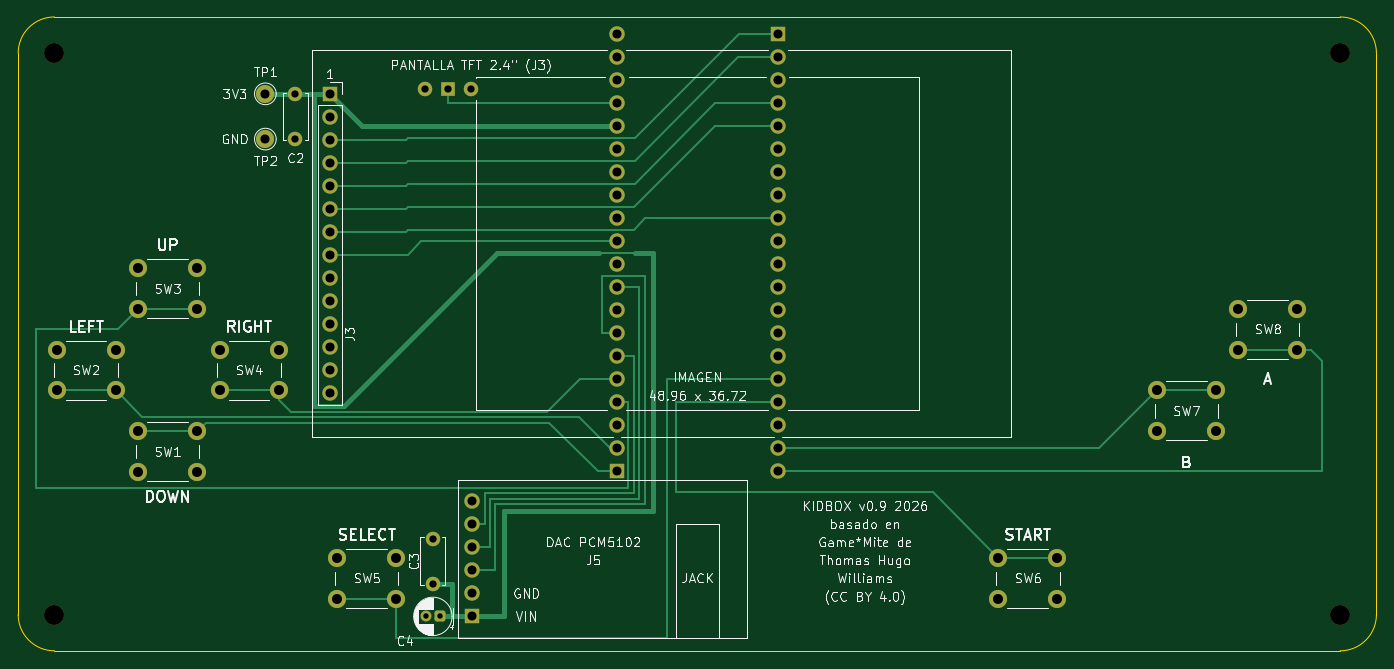
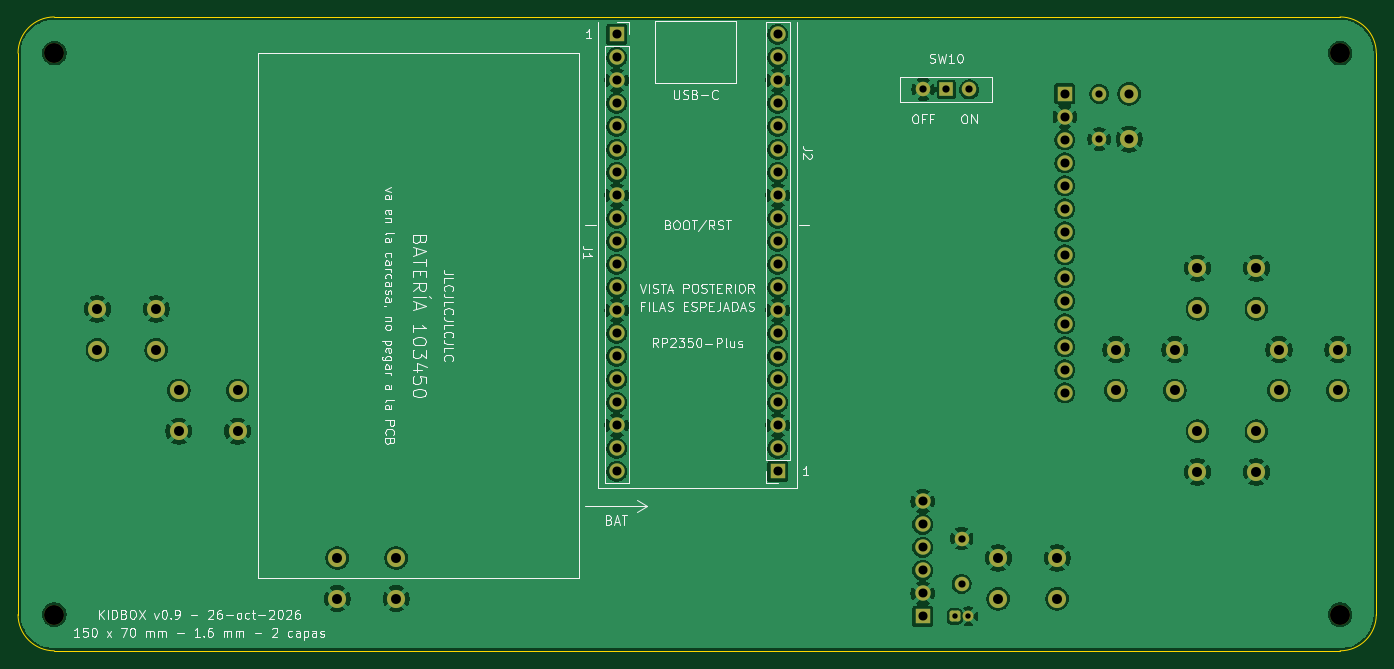
Circuit board: 10 layer files. Board 150.0 x 70.0 mm.
- bottom_copper: KIDBOX-B_Cu.gbl (188878 bytes)
- bottom_mask: KIDBOX-B_Mask.gbs (4310 bytes)
- bottom_silk: KIDBOX-B_Silkscreen.gbo (79869 bytes)
- outline: KIDBOX-Edge_Cuts.gm1 (907 bytes)
- top_copper: KIDBOX-F_Cu.gtl (12495 bytes)
- top_mask: KIDBOX-F_Mask.gts (4310 bytes)
- top_silk: KIDBOX-F_Silkscreen.gto (94692 bytes)
- drill: KIDBOX-NPTH.drl (374 bytes)
- drill: KIDBOX-PTH.drl (1908 bytes)
- drill: KIDBOX-drill_report.txt (757 bytes)

=== bottom_copper: KIDBOX-B_Cu.gbl (188878 bytes, source omitted) ===
=== bottom_mask: KIDBOX-B_Mask.gbs ===
%TF.GenerationSoftware,KiCad,Pcbnew,10.0.6*%
%TF.CreationDate,2026-10-26T19:48:50-03:00*%
%TF.ProjectId,KIDBOX,4b494442-4f58-42e6-9b69-6361645f7063,v0.9*%
%TF.SameCoordinates,Original*%
%TF.FileFunction,Soldermask,Bot*%
%TF.FilePolarity,Negative*%
%FSLAX46Y46*%
G04 Gerber Fmt 4.6, Leading zero omitted, Abs format (unit mm)*
G04 Created by KiCad (PCBNEW 10.0.6) date 2026-10-26 19:48:50*
%MOMM*%
%LPD*%
G01*
G04 APERTURE LIST*
G04 Aperture macros list*
%AMRoundRect*
0 Rectangle with rounded corners*
0 $1 Rounding radius*
0 $2 $3 $4 $5 $6 $7 $8 $9 X,Y pos of 4 corners*
0 Add a 4 corners polygon primitive as box body*
4,1,4,$2,$3,$4,$5,$6,$7,$8,$9,$2,$3,0*
0 Add four circle primitives for the rounded corners*
1,1,$1+$1,$2,$3*
1,1,$1+$1,$4,$5*
1,1,$1+$1,$6,$7*
1,1,$1+$1,$8,$9*
0 Add four rect primitives between the rounded corners*
20,1,$1+$1,$2,$3,$4,$5,0*
20,1,$1+$1,$4,$5,$6,$7,0*
20,1,$1+$1,$6,$7,$8,$9,0*
20,1,$1+$1,$8,$9,$2,$3,0*%
G04 Aperture macros list end*
%ADD10C,2.000000*%
%ADD11R,1.700000X1.700000*%
%ADD12C,1.700000*%
%ADD13C,2.200000*%
%ADD14RoundRect,0.250000X0.350000X0.350000X-0.350000X0.350000X-0.350000X-0.350000X0.350000X-0.350000X0*%
%ADD15C,1.200000*%
%ADD16C,1.600000*%
%ADD17R,1.500000X1.500000*%
G04 APERTURE END LIST*
D10*
%TO.C,SW5*%
X41750000Y-64250000D03*
X35250000Y-64250000D03*
X41750000Y-59750000D03*
X35250000Y-59750000D03*
%TD*%
%TO.C,SW4*%
X28750000Y-41250000D03*
X22250000Y-41250000D03*
X28750000Y-36750000D03*
X22250000Y-36750000D03*
%TD*%
%TO.C,SW1*%
X13250000Y-45750000D03*
X19750000Y-45750000D03*
X13250000Y-50250000D03*
X19750000Y-50250000D03*
%TD*%
%TO.C,SW8*%
X141250000Y-36750000D03*
X134750000Y-36750000D03*
X141250000Y-32250000D03*
X134750000Y-32250000D03*
%TD*%
%TO.C,TP1*%
X27300000Y-8490000D03*
%TD*%
%TO.C,SW7*%
X125750000Y-41250000D03*
X132250000Y-41250000D03*
X125750000Y-45750000D03*
X132250000Y-45750000D03*
%TD*%
D11*
%TO.C,J5*%
X50100000Y-66200000D03*
D12*
X50100000Y-63660000D03*
X50100000Y-61120000D03*
X50100000Y-58580000D03*
X50100000Y-56040000D03*
X50100000Y-53500000D03*
%TD*%
D11*
%TO.C,J3*%
X34410000Y-8490000D03*
D12*
X34410000Y-11030000D03*
X34410000Y-13570000D03*
X34410000Y-16110000D03*
X34410000Y-18650000D03*
X34410000Y-21190000D03*
X34410000Y-23730000D03*
X34410000Y-26270000D03*
X34410000Y-28810000D03*
X34410000Y-31350000D03*
X34410000Y-33890000D03*
X34410000Y-36430000D03*
X34410000Y-38970000D03*
X34410000Y-41510000D03*
%TD*%
D13*
%TO.C,H4*%
X146000000Y-66000000D03*
%TD*%
D10*
%TO.C,SW6*%
X108250000Y-59750000D03*
X114750000Y-59750000D03*
X108250000Y-64250000D03*
X114750000Y-64250000D03*
%TD*%
%TO.C,SW2*%
X10750000Y-41250000D03*
X4250000Y-41250000D03*
X10750000Y-36750000D03*
X4250000Y-36750000D03*
%TD*%
D14*
%TO.C,C4*%
X46550000Y-66200000D03*
D15*
X45050000Y-66200000D03*
%TD*%
D16*
%TO.C,C3*%
X45800000Y-62600000D03*
X45800000Y-57600000D03*
%TD*%
D10*
%TO.C,SW3*%
X19750000Y-32250000D03*
X13250000Y-32250000D03*
X19750000Y-27750000D03*
X13250000Y-27750000D03*
%TD*%
D13*
%TO.C,H3*%
X4000000Y-66000000D03*
%TD*%
D10*
%TO.C,TP2*%
X27300000Y-13490000D03*
%TD*%
D13*
%TO.C,H1*%
X4000000Y-4000000D03*
%TD*%
%TO.C,H2*%
X146000000Y-4000000D03*
%TD*%
D16*
%TO.C,C2*%
X30600000Y-8490000D03*
X30600000Y-13490000D03*
%TD*%
D11*
%TO.C,J1*%
X83890000Y-1920000D03*
D12*
X83890000Y-4460000D03*
X83890000Y-7000000D03*
X83890000Y-9540000D03*
X83890000Y-12080000D03*
X83890000Y-14620000D03*
X83890000Y-17160000D03*
X83890000Y-19700000D03*
X83890000Y-22240000D03*
X83890000Y-24780000D03*
X83890000Y-27320000D03*
X83890000Y-29860000D03*
X83890000Y-32400000D03*
X83890000Y-34940000D03*
X83890000Y-37480000D03*
X83890000Y-40020000D03*
X83890000Y-42560000D03*
X83890000Y-45100000D03*
X83890000Y-47640000D03*
X83890000Y-50180000D03*
%TD*%
D11*
%TO.C,J2*%
X66110000Y-50180000D03*
D12*
X66110000Y-47640000D03*
X66110000Y-45100000D03*
X66110000Y-42560000D03*
X66110000Y-40020000D03*
X66110000Y-37480000D03*
X66110000Y-34940000D03*
X66110000Y-32400000D03*
X66110000Y-29860000D03*
X66110000Y-27320000D03*
X66110000Y-24780000D03*
X66110000Y-22240000D03*
X66110000Y-19700000D03*
X66110000Y-17160000D03*
X66110000Y-14620000D03*
X66110000Y-12080000D03*
X66110000Y-9540000D03*
X66110000Y-7000000D03*
X66110000Y-4460000D03*
X66110000Y-1920000D03*
%TD*%
D17*
%TO.C,SW10*%
X47500000Y-8000000D03*
D16*
X50040000Y-8000000D03*
X44960000Y-8000000D03*
%TD*%
M02*

=== bottom_silk: KIDBOX-B_Silkscreen.gbo (79869 bytes, source omitted) ===
=== outline: KIDBOX-Edge_Cuts.gm1 ===
%TF.GenerationSoftware,KiCad,Pcbnew,10.0.6*%
%TF.CreationDate,2026-10-26T19:48:50-03:00*%
%TF.ProjectId,KIDBOX,4b494442-4f58-42e6-9b69-6361645f7063,v0.9*%
%TF.SameCoordinates,Original*%
%TF.FileFunction,Profile,NP*%
%FSLAX46Y46*%
G04 Gerber Fmt 4.6, Leading zero omitted, Abs format (unit mm)*
G04 Created by KiCad (PCBNEW 10.0.6) date 2026-10-26 19:48:50*
%MOMM*%
%LPD*%
G01*
G04 APERTURE LIST*
%TA.AperFunction,Profile*%
%ADD10C,0.100000*%
%TD*%
G04 APERTURE END LIST*
D10*
X0Y-4000000D02*
G75*
G02*
X4000000Y0I3999997J3D01*
G01*
X0Y-66000000D02*
X0Y-4000000D01*
X4000000Y0D02*
X146000000Y0D01*
X4000000Y-70000000D02*
G75*
G02*
X0Y-66000000I0J4000000D01*
G01*
X146000000Y0D02*
G75*
G02*
X150000000Y-4000000I0J-4000000D01*
G01*
X146000000Y-70000000D02*
X4000000Y-70000000D01*
X150000000Y-4000000D02*
X150000000Y-66000000D01*
X150000000Y-66000000D02*
G75*
G02*
X146000000Y-70000000I-4000000J0D01*
G01*
M02*

=== top_copper: KIDBOX-F_Cu.gtl (12495 bytes, source omitted) ===
=== top_mask: KIDBOX-F_Mask.gts ===
%TF.GenerationSoftware,KiCad,Pcbnew,10.0.6*%
%TF.CreationDate,2026-10-26T19:48:50-03:00*%
%TF.ProjectId,KIDBOX,4b494442-4f58-42e6-9b69-6361645f7063,v0.9*%
%TF.SameCoordinates,Original*%
%TF.FileFunction,Soldermask,Top*%
%TF.FilePolarity,Negative*%
%FSLAX46Y46*%
G04 Gerber Fmt 4.6, Leading zero omitted, Abs format (unit mm)*
G04 Created by KiCad (PCBNEW 10.0.6) date 2026-10-26 19:48:50*
%MOMM*%
%LPD*%
G01*
G04 APERTURE LIST*
G04 Aperture macros list*
%AMRoundRect*
0 Rectangle with rounded corners*
0 $1 Rounding radius*
0 $2 $3 $4 $5 $6 $7 $8 $9 X,Y pos of 4 corners*
0 Add a 4 corners polygon primitive as box body*
4,1,4,$2,$3,$4,$5,$6,$7,$8,$9,$2,$3,0*
0 Add four circle primitives for the rounded corners*
1,1,$1+$1,$2,$3*
1,1,$1+$1,$4,$5*
1,1,$1+$1,$6,$7*
1,1,$1+$1,$8,$9*
0 Add four rect primitives between the rounded corners*
20,1,$1+$1,$2,$3,$4,$5,0*
20,1,$1+$1,$4,$5,$6,$7,0*
20,1,$1+$1,$6,$7,$8,$9,0*
20,1,$1+$1,$8,$9,$2,$3,0*%
G04 Aperture macros list end*
%ADD10C,2.000000*%
%ADD11R,1.700000X1.700000*%
%ADD12C,1.700000*%
%ADD13C,2.200000*%
%ADD14RoundRect,0.250000X0.350000X0.350000X-0.350000X0.350000X-0.350000X-0.350000X0.350000X-0.350000X0*%
%ADD15C,1.200000*%
%ADD16C,1.600000*%
%ADD17R,1.500000X1.500000*%
G04 APERTURE END LIST*
D10*
%TO.C,SW5*%
X41750000Y-64250000D03*
X35250000Y-64250000D03*
X41750000Y-59750000D03*
X35250000Y-59750000D03*
%TD*%
%TO.C,SW4*%
X28750000Y-41250000D03*
X22250000Y-41250000D03*
X28750000Y-36750000D03*
X22250000Y-36750000D03*
%TD*%
%TO.C,SW1*%
X13250000Y-45750000D03*
X19750000Y-45750000D03*
X13250000Y-50250000D03*
X19750000Y-50250000D03*
%TD*%
%TO.C,SW8*%
X141250000Y-36750000D03*
X134750000Y-36750000D03*
X141250000Y-32250000D03*
X134750000Y-32250000D03*
%TD*%
%TO.C,TP1*%
X27300000Y-8490000D03*
%TD*%
%TO.C,SW7*%
X125750000Y-41250000D03*
X132250000Y-41250000D03*
X125750000Y-45750000D03*
X132250000Y-45750000D03*
%TD*%
D11*
%TO.C,J5*%
X50100000Y-66200000D03*
D12*
X50100000Y-63660000D03*
X50100000Y-61120000D03*
X50100000Y-58580000D03*
X50100000Y-56040000D03*
X50100000Y-53500000D03*
%TD*%
D11*
%TO.C,J3*%
X34410000Y-8490000D03*
D12*
X34410000Y-11030000D03*
X34410000Y-13570000D03*
X34410000Y-16110000D03*
X34410000Y-18650000D03*
X34410000Y-21190000D03*
X34410000Y-23730000D03*
X34410000Y-26270000D03*
X34410000Y-28810000D03*
X34410000Y-31350000D03*
X34410000Y-33890000D03*
X34410000Y-36430000D03*
X34410000Y-38970000D03*
X34410000Y-41510000D03*
%TD*%
D13*
%TO.C,H4*%
X146000000Y-66000000D03*
%TD*%
D10*
%TO.C,SW6*%
X108250000Y-59750000D03*
X114750000Y-59750000D03*
X108250000Y-64250000D03*
X114750000Y-64250000D03*
%TD*%
%TO.C,SW2*%
X10750000Y-41250000D03*
X4250000Y-41250000D03*
X10750000Y-36750000D03*
X4250000Y-36750000D03*
%TD*%
D14*
%TO.C,C4*%
X46550000Y-66200000D03*
D15*
X45050000Y-66200000D03*
%TD*%
D16*
%TO.C,C3*%
X45800000Y-62600000D03*
X45800000Y-57600000D03*
%TD*%
D10*
%TO.C,SW3*%
X19750000Y-32250000D03*
X13250000Y-32250000D03*
X19750000Y-27750000D03*
X13250000Y-27750000D03*
%TD*%
D13*
%TO.C,H3*%
X4000000Y-66000000D03*
%TD*%
D10*
%TO.C,TP2*%
X27300000Y-13490000D03*
%TD*%
D13*
%TO.C,H1*%
X4000000Y-4000000D03*
%TD*%
%TO.C,H2*%
X146000000Y-4000000D03*
%TD*%
D16*
%TO.C,C2*%
X30600000Y-8490000D03*
X30600000Y-13490000D03*
%TD*%
D11*
%TO.C,J1*%
X83890000Y-1920000D03*
D12*
X83890000Y-4460000D03*
X83890000Y-7000000D03*
X83890000Y-9540000D03*
X83890000Y-12080000D03*
X83890000Y-14620000D03*
X83890000Y-17160000D03*
X83890000Y-19700000D03*
X83890000Y-22240000D03*
X83890000Y-24780000D03*
X83890000Y-27320000D03*
X83890000Y-29860000D03*
X83890000Y-32400000D03*
X83890000Y-34940000D03*
X83890000Y-37480000D03*
X83890000Y-40020000D03*
X83890000Y-42560000D03*
X83890000Y-45100000D03*
X83890000Y-47640000D03*
X83890000Y-50180000D03*
%TD*%
D11*
%TO.C,J2*%
X66110000Y-50180000D03*
D12*
X66110000Y-47640000D03*
X66110000Y-45100000D03*
X66110000Y-42560000D03*
X66110000Y-40020000D03*
X66110000Y-37480000D03*
X66110000Y-34940000D03*
X66110000Y-32400000D03*
X66110000Y-29860000D03*
X66110000Y-27320000D03*
X66110000Y-24780000D03*
X66110000Y-22240000D03*
X66110000Y-19700000D03*
X66110000Y-17160000D03*
X66110000Y-14620000D03*
X66110000Y-12080000D03*
X66110000Y-9540000D03*
X66110000Y-7000000D03*
X66110000Y-4460000D03*
X66110000Y-1920000D03*
%TD*%
D17*
%TO.C,SW10*%
X47500000Y-8000000D03*
D16*
X50040000Y-8000000D03*
X44960000Y-8000000D03*
%TD*%
M02*

=== top_silk: KIDBOX-F_Silkscreen.gto (94692 bytes, source omitted) ===
=== drill: KIDBOX-NPTH.drl ===
M48
; DRILL file KiCad 10.0.6 date 2026-10-26T19:48:50
; FORMAT={-:-/ absolute / metric / decimal}
; #@! TF.CreationDate,2026-10-26T19:48:50-03:00
; #@! TF.GenerationSoftware,Kicad,Pcbnew,10.0.6
; #@! TF.FileFunction,NonPlated,1,2,NPTH
FMAT,2
METRIC
; #@! TA.AperFunction,NonPlated,NPTH,ComponentDrill
T1C2.200
%
G90
G05
T1
X4.0Y-4.0
X4.0Y-66.0
X146.0Y-4.0
X146.0Y-66.0
M30

=== drill: KIDBOX-PTH.drl ===
M48
; DRILL file KiCad 10.0.6 date 2026-10-26T19:48:50
; FORMAT={-:-/ absolute / metric / decimal}
; #@! TF.CreationDate,2026-10-26T19:48:50-03:00
; #@! TF.GenerationSoftware,Kicad,Pcbnew,10.0.6
; #@! TF.FileFunction,Plated,1,2,PTH
FMAT,2
METRIC
; #@! TA.AperFunction,Plated,PTH,ComponentDrill
T1C0.600
; #@! TA.AperFunction,Plated,PTH,ComponentDrill
T2C0.800
; #@! TA.AperFunction,Plated,PTH,ComponentDrill
T3C1.000
; #@! TA.AperFunction,Plated,PTH,ComponentDrill
T4C1.100
%
G90
G05
T1
X45.05Y-66.2
X46.55Y-66.2
T2
X30.6Y-8.49
X30.6Y-13.49
X44.96Y-8.0
X45.8Y-57.6
X45.8Y-62.6
X47.5Y-8.0
X50.04Y-8.0
T3
X27.3Y-8.49
X27.3Y-13.49
X34.41Y-8.49
X34.41Y-11.03
X34.41Y-13.57
X34.41Y-16.11
X34.41Y-18.65
X34.41Y-21.19
X34.41Y-23.73
X34.41Y-26.27
X34.41Y-28.81
X34.41Y-31.35
X34.41Y-33.89
X34.41Y-36.43
X34.41Y-38.97
X34.41Y-41.51
X50.1Y-53.5
X50.1Y-56.04
X50.1Y-58.58
X50.1Y-61.12
X50.1Y-63.66
X50.1Y-66.2
X66.11Y-1.92
X66.11Y-4.46
X66.11Y-7.0
X66.11Y-9.54
X66.11Y-12.08
X66.11Y-14.62
X66.11Y-17.16
X66.11Y-19.7
X66.11Y-22.24
X66.11Y-24.78
X66.11Y-27.32
X66.11Y-29.86
X66.11Y-32.4
X66.11Y-34.94
X66.11Y-37.48
X66.11Y-40.02
X66.11Y-42.56
X66.11Y-45.1
X66.11Y-47.64
X66.11Y-50.18
X83.89Y-1.92
X83.89Y-4.46
X83.89Y-7.0
X83.89Y-9.54
X83.89Y-12.08
X83.89Y-14.62
X83.89Y-17.16
X83.89Y-19.7
X83.89Y-22.24
X83.89Y-24.78
X83.89Y-27.32
X83.89Y-29.86
X83.89Y-32.4
X83.89Y-34.94
X83.89Y-37.48
X83.89Y-40.02
X83.89Y-42.56
X83.89Y-45.1
X83.89Y-47.64
X83.89Y-50.18
T4
X4.25Y-36.75
X4.25Y-41.25
X10.75Y-36.75
X10.75Y-41.25
X13.25Y-27.75
X13.25Y-32.25
X13.25Y-45.75
X13.25Y-50.25
X19.75Y-27.75
X19.75Y-32.25
X19.75Y-45.75
X19.75Y-50.25
X22.25Y-36.75
X22.25Y-41.25
X28.75Y-36.75
X28.75Y-41.25
X35.25Y-59.75
X35.25Y-64.25
X41.75Y-59.75
X41.75Y-64.25
X108.25Y-59.75
X108.25Y-64.25
X114.75Y-59.75
X114.75Y-64.25
X125.75Y-41.25
X125.75Y-45.75
X132.25Y-41.25
X132.25Y-45.75
X134.75Y-32.25
X134.75Y-36.75
X141.25Y-32.25
X141.25Y-36.75
M30

=== drill: KIDBOX-drill_report.txt (757 bytes, source withheld) ===
